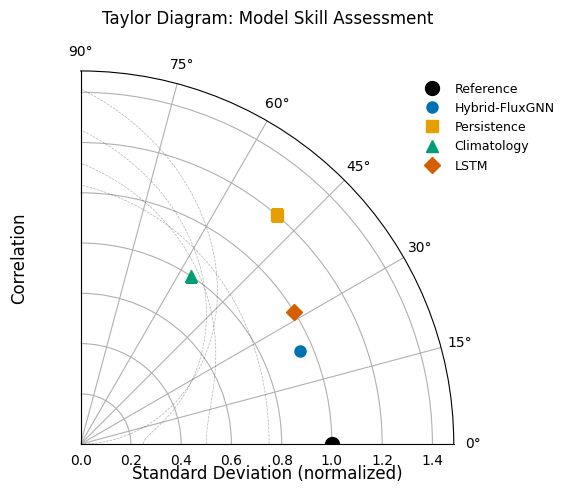
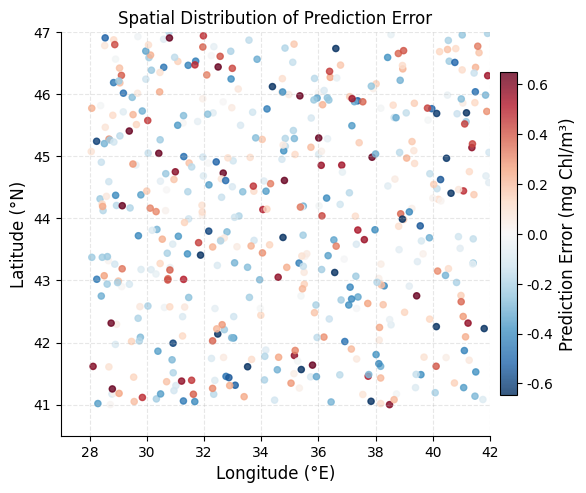
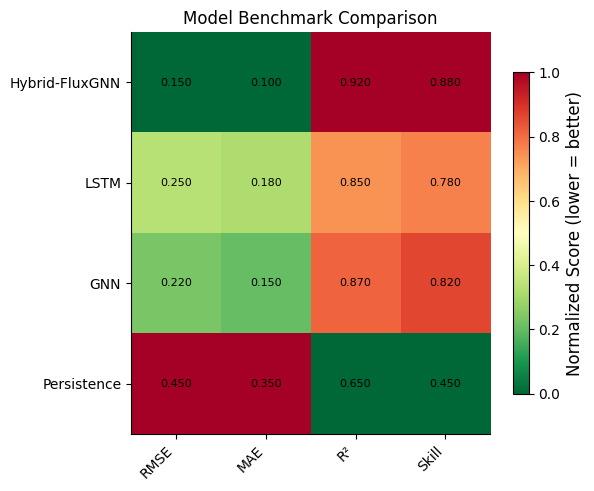
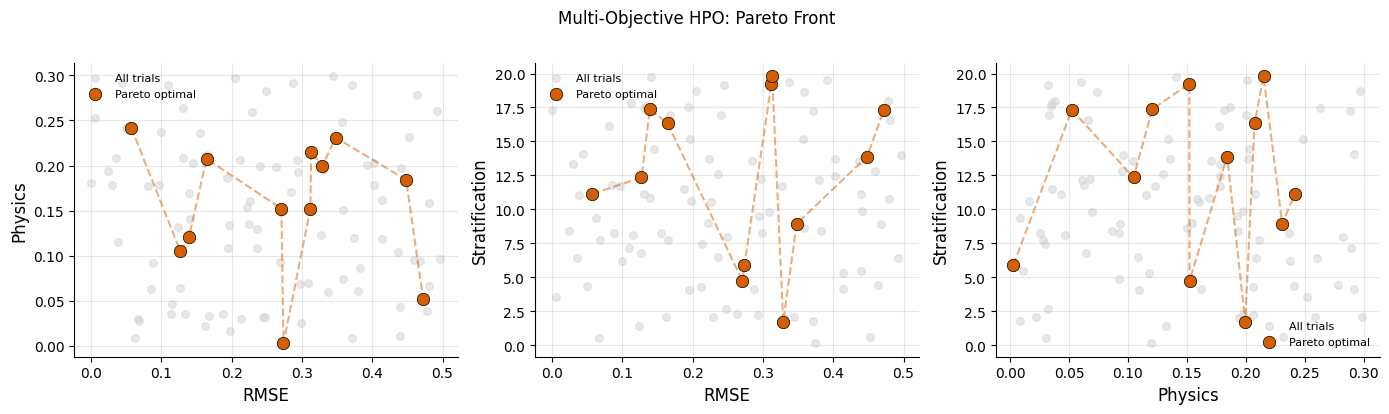
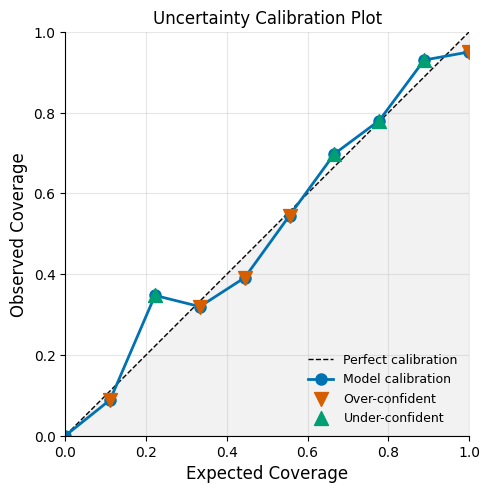
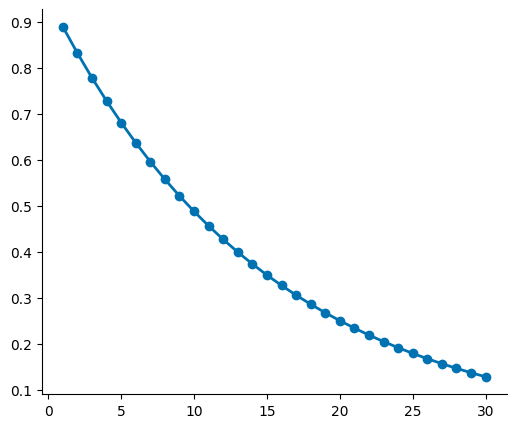

Write the Python code that produced these figures, in order. (Note: this script raises an exception after producing the figures.)
"""
Nature-Tier Visualizations for Hybrid-FluxGNN.

Publication-quality figures (300 DPI, Wong colorblind-safe palette).
Designed for Nature/Science journals.
"""

import numpy as np
import matplotlib.pyplot as plt
import matplotlib.colors as mcolors
from matplotlib.gridspec import GridSpec
from matplotlib.patches import Polygon, FancyBboxPatch
from matplotlib.collections import PatchCollection
from typing import Dict, List, Tuple, Optional
import warnings

# Suppress warnings for clean output
warnings.filterwarnings('ignore')

# =============================================================================
# WONG COLORBLIND-SAFE PALETTE
# =============================================================================

WONG = {
    'blue': '#0072B2',
    'orange': '#E69F00', 
    'green': '#009E73',
    'yellow': '#F0E442',
    'sky': '#56B4E9',
    'vermilion': '#D55E00',
    'purple': '#CC79A7',
    'black': '#000000',
}

# Sequential colormaps for ocean data
OCEAN_CMAP = plt.cm.viridis
CHL_CMAP = plt.cm.YlGn
TEMP_CMAP = plt.cm.RdYlBu_r
ERROR_CMAP = plt.cm.RdBu_r

# Figure settings
FIGSIZE_SINGLE = (6, 5)
FIGSIZE_DOUBLE = (12, 5)
FIGSIZE_FULL = (12, 10)
DPI = 300
FONTSIZE = 10
LABELSIZE = 12


def set_nature_style():
    """Apply Nature journal style to matplotlib."""
    plt.rcParams.update({
        'font.family': 'sans-serif',
        'font.sans-serif': ['Arial', 'Helvetica'],
        'font.size': FONTSIZE,
        'axes.labelsize': LABELSIZE,
        'axes.titlesize': LABELSIZE,
        'xtick.labelsize': FONTSIZE,
        'ytick.labelsize': FONTSIZE,
        'legend.fontsize': FONTSIZE - 1,
        'figure.dpi': DPI,
        'savefig.dpi': DPI,
        'axes.linewidth': 0.8,
        'axes.spines.top': False,
        'axes.spines.right': False,
        'legend.frameon': False,
    })

set_nature_style()


# =============================================================================
# FIGURE 1: TAYLOR DIAGRAM
# =============================================================================

def plot_taylor_diagram(stats: Dict[str, Dict[str, float]], 
                        save_path: Optional[str] = None) -> plt.Figure:
    """
    Taylor Diagram for model skill assessment.
    
    Args:
        stats: Dict of {model_name: {'std': float, 'corr': float, 'rmse': float}}
        save_path: Path to save figure
        
    Returns:
        fig: Matplotlib figure
    """
    fig = plt.figure(figsize=FIGSIZE_SINGLE)
    
    # Create polar axes
    ax = fig.add_subplot(111, polar=True)
    
    # Limit to first quadrant
    ax.set_thetamin(0)
    ax.set_thetamax(90)
    
    # Reference point (observations)
    ref_std = 1.0
    ax.plot(0, ref_std, 'ko', markersize=10, label='Reference', zorder=5)
    
    # Plot models
    colors = [WONG['blue'], WONG['orange'], WONG['green'], WONG['vermilion'], WONG['purple']]
    markers = ['o', 's', '^', 'D', 'v']
    
    for i, (name, stat) in enumerate(stats.items()):
        theta = np.arccos(stat['corr'])
        r = stat['std']
        ax.plot(theta, r, markers[i % len(markers)], 
                color=colors[i % len(colors)], 
                markersize=8, label=name, zorder=4)
    
    # RMSE contours
    for rmse in [0.25, 0.5, 0.75, 1.0]:
        angles = np.linspace(0, np.pi/2, 50)
        rs = np.sqrt(1 + rmse**2 - 2*rmse*np.cos(angles))
        ax.plot(angles, rs, 'k--', alpha=0.3, linewidth=0.5)
    
    # Labels
    ax.set_xlabel('Standard Deviation (normalized)', labelpad=10)
    ax.set_ylabel('Correlation', labelpad=30)
    ax.set_title('Taylor Diagram: Model Skill Assessment', pad=15)
    
    ax.legend(loc='upper right', bbox_to_anchor=(1.3, 1.0))
    
    plt.tight_layout()
    
    if save_path:
        fig.savefig(save_path, dpi=DPI, bbox_inches='tight', facecolor='white')
    
    return fig


# =============================================================================
# FIGURE 2: SPATIAL ERROR MAP
# =============================================================================

def plot_spatial_error_map(lon: np.ndarray, lat: np.ndarray, 
                           error: np.ndarray, 
                           title: str = "Spatial Distribution of Prediction Error",
                           save_path: Optional[str] = None) -> plt.Figure:
    """
    Spatial error map with Black Sea coastline.
    
    Args:
        lon: Longitude array
        lat: Latitude array
        error: Error values (RMSE or bias)
        title: Figure title
        save_path: Path to save figure
    """
    fig, ax = plt.subplots(figsize=FIGSIZE_SINGLE)
    
    # Create scatter plot
    vmax = np.percentile(np.abs(error), 95)
    scatter = ax.scatter(lon, lat, c=error, cmap=ERROR_CMAP, 
                        s=20, alpha=0.8, vmin=-vmax, vmax=vmax)
    
    # Colorbar
    cbar = plt.colorbar(scatter, ax=ax, shrink=0.8, pad=0.02)
    cbar.set_label('Prediction Error (mg Chl/m³)')
    
    # Black Sea bounds
    ax.set_xlim(27, 42)
    ax.set_ylim(40.5, 47)
    
    # Labels
    ax.set_xlabel('Longitude (°E)')
    ax.set_ylabel('Latitude (°N)')
    ax.set_title(title)
    
    # Grid
    ax.grid(True, alpha=0.3, linestyle='--')
    
    plt.tight_layout()
    
    if save_path:
        fig.savefig(save_path, dpi=DPI, bbox_inches='tight', facecolor='white')
    
    return fig


# =============================================================================
# FIGURE 3: BENCHMARK COMPARISON HEATMAP
# =============================================================================

def plot_benchmark_heatmap(metrics: Dict[str, Dict[str, float]],
                           save_path: Optional[str] = None) -> plt.Figure:
    """
    Heatmap comparing multiple models across metrics.
    
    Args:
        metrics: {model_name: {metric_name: value}}
        save_path: Path to save
    """
    fig, ax = plt.subplots(figsize=FIGSIZE_SINGLE)
    
    models = list(metrics.keys())
    metric_names = list(metrics[models[0]].keys())
    
    # Create matrix
    data = np.array([[metrics[m][met] for met in metric_names] for m in models])
    
    # Normalize each column
    data_norm = (data - data.min(axis=0)) / (data.max(axis=0) - data.min(axis=0) + 1e-8)
    
    # Heatmap
    im = ax.imshow(data_norm, cmap='RdYlGn_r', aspect='auto', vmin=0, vmax=1)
    
    # Labels
    ax.set_xticks(np.arange(len(metric_names)))
    ax.set_yticks(np.arange(len(models)))
    ax.set_xticklabels(metric_names, rotation=45, ha='right')
    ax.set_yticklabels(models)
    
    # Annotate with actual values
    for i in range(len(models)):
        for j in range(len(metric_names)):
            text = ax.text(j, i, f'{data[i, j]:.3f}',
                          ha='center', va='center', color='black', fontsize=8)
    
    ax.set_title('Model Benchmark Comparison')
    
    # Colorbar
    cbar = plt.colorbar(im, ax=ax, shrink=0.8)
    cbar.set_label('Normalized Score (lower = better)')
    
    plt.tight_layout()
    
    if save_path:
        fig.savefig(save_path, dpi=DPI, bbox_inches='tight', facecolor='white')
    
    return fig


# =============================================================================
# FIGURE 4: PARETO FRONT (HPO)
# =============================================================================

def plot_pareto_front(trials: List[Dict], 
                      objectives: List[str] = ['RMSE', 'Physics', 'Stratification'],
                      save_path: Optional[str] = None) -> plt.Figure:
    """
    Multi-objective Pareto front visualization.
    
    Args:
        trials: List of {obj1: val, obj2: val, obj3: val, 'pareto': bool}
        objectives: Names of objectives
        save_path: Path to save
    """
    fig, axes = plt.subplots(1, 3, figsize=(14, 4))
    
    pairs = [(0, 1), (0, 2), (1, 2)]
    
    for ax, (i, j) in zip(axes, pairs):
        # All trials
        all_x = [t[objectives[i]] for t in trials]
        all_y = [t[objectives[j]] for t in trials]
        ax.scatter(all_x, all_y, c='lightgray', s=30, alpha=0.5, label='All trials')
        
        # Pareto front
        pareto = [t for t in trials if t.get('pareto', False)]
        pareto_x = [t[objectives[i]] for t in pareto]
        pareto_y = [t[objectives[j]] for t in pareto]
        ax.scatter(pareto_x, pareto_y, c=WONG['vermilion'], s=80, 
                  edgecolors='black', linewidths=0.5, label='Pareto optimal', zorder=5)
        
        # Connect Pareto points
        if pareto:
            sorted_idx = np.argsort(pareto_x)
            ax.plot(np.array(pareto_x)[sorted_idx], np.array(pareto_y)[sorted_idx],
                   color=WONG['vermilion'], alpha=0.5, linestyle='--')
        
        ax.set_xlabel(objectives[i])
        ax.set_ylabel(objectives[j])
        ax.grid(True, alpha=0.3)
        ax.legend(fontsize=8)
    
    fig.suptitle('Multi-Objective HPO: Pareto Front', fontsize=12, y=1.02)
    plt.tight_layout()
    
    if save_path:
        fig.savefig(save_path, dpi=DPI, bbox_inches='tight', facecolor='white')
    
    return fig


# =============================================================================
# FIGURE 5: UNCERTAINTY CALIBRATION
# =============================================================================

def plot_uncertainty_calibration(expected: np.ndarray, observed: np.ndarray,
                                 intervals: List[float] = None,
                                 save_path: Optional[str] = None) -> plt.Figure:
    """
    Calibration plot for uncertainty quantification.
    
    Args:
        expected: Expected coverage [0-1]
        observed: Observed coverage [0-1]
        intervals: Confidence levels used
        save_path: Path to save
    """
    fig, ax = plt.subplots(figsize=FIGSIZE_SINGLE)
    
    # Perfect calibration line
    ax.plot([0, 1], [0, 1], 'k--', linewidth=1, label='Perfect calibration')
    
    # Fill between
    ax.fill_between([0, 1], [0, 1], alpha=0.1, color='gray')
    
    # Observed calibration
    ax.plot(expected, observed, 'o-', color=WONG['blue'], 
            markersize=8, linewidth=2, label='Model calibration')
    
    # Shade over/under-confident regions
    over_mask = observed < expected
    under_mask = observed > expected
    
    ax.scatter(expected[over_mask], observed[over_mask], 
              c=WONG['vermilion'], s=100, marker='v', zorder=5, label='Over-confident')
    ax.scatter(expected[under_mask], observed[under_mask], 
              c=WONG['green'], s=100, marker='^', zorder=5, label='Under-confident')
    
    ax.set_xlabel('Expected Coverage')
    ax.set_ylabel('Observed Coverage')
    ax.set_title('Uncertainty Calibration Plot')
    ax.set_xlim(0, 1)
    ax.set_ylim(0, 1)
    ax.set_aspect('equal')
    ax.grid(True, alpha=0.3)
    ax.legend(loc='lower right')
    
    plt.tight_layout()
    
    if save_path:
        fig.savefig(save_path, dpi=DPI, bbox_inches='tight', facecolor='white')
    
    return fig


# =============================================================================
# FIGURE 6: SKILL DEGRADATION WITH HORIZON
# =============================================================================

def plot_skill_degradation(horizons: np.ndarray, 
                           metrics: Dict[str, np.ndarray],
                           save_path: Optional[str] = None) -> plt.Figure:
    """
    Forecast skill vs prediction horizon.
    
    Args:
        horizons: Forecast horizons (days)
        metrics: {variable: skill_array}
        save_path: Path to save
    """
    fig, ax = plt.subplots(figsize=FIGSIZE_SINGLE)
    
    colors = [WONG['blue'], WONG['orange'], WONG['green'], WONG['purple']]
    markers = ['o', 's', '^', 'D']
    
    for i, (var, skill) in enumerate(metrics.items()):
        ax.plot(horizons, skill, f'{markers[i]}-', color=colors[i],
                markersize=6, linewidth=2, label=var)
        
        # Fill uncertainty
        if hasattr(skill, 'std'):
            ax.fill_between(horizons, skill - skill.std, skill + skill.std,
                           color=colors[i], alpha=0.2)
    
    # Reference lines
    ax.axhline(y=0.5, color='gray', linestyle='--', alpha=0.5, label='Skill=0.5')
    ax.axhline(y=0, color='black', linestyle='-', alpha=0.3)
    
    ax.set_xlabel('Forecast Horizon (days)')
    ax.set_ylabel('Skill Score')
    ax.set_title('Variable-wise Skill Degradation')
    ax.set_xlim(0, max(horizons))
    ax.set_ylim(-0.1, 1.05)
    ax.grid(True, alpha=0.3)
    ax.legend(loc='lower left')
    
    plt.tight_layout()
    
    if save_path:
        fig.savefig(save_path, dpi=DPI, bbox_inches='tight', facecolor='white')
    
    return fig


# =============================================================================
# FIGURE 7: SEASONAL SKILL BREAKDOWN
# =============================================================================

def plot_seasonal_skill(months: np.ndarray, 
                        skill: Dict[str, np.ndarray],
                        save_path: Optional[str] = None) -> plt.Figure:
    """
    Seasonal breakdown of forecast skill.
    
    Args:
        months: Month indices (1-12)
        skill: {variable: skill_per_month}
        save_path: Path to save
    """
    fig, ax = plt.subplots(figsize=FIGSIZE_DOUBLE)
    
    month_names = ['J', 'F', 'M', 'A', 'M', 'J', 'J', 'A', 'S', 'O', 'N', 'D']
    
    # Heatmap
    data = np.array(list(skill.values()))
    im = ax.imshow(data, cmap='RdYlGn', aspect='auto', vmin=0, vmax=1)
    
    ax.set_xticks(np.arange(12))
    ax.set_xticklabels(month_names)
    ax.set_yticks(np.arange(len(skill)))
    ax.set_yticklabels(list(skill.keys()))
    
    # Annotate
    for i in range(len(skill)):
        for j in range(12):
            text = ax.text(j, i, f'{data[i, j]:.2f}',
                          ha='center', va='center', fontsize=8,
                          color='white' if data[i, j] < 0.5 else 'black')
    
    ax.set_xlabel('Month')
    ax.set_title('Seasonal Skill Breakdown')
    
    cbar = plt.colorbar(im, ax=ax, shrink=0.8)
    cbar.set_label('Skill Score')
    
    plt.tight_layout()
    
    if save_path:
        fig.savefig(save_path, dpi=DPI, bbox_inches='tight', facecolor='white')
    
    return fig


# =============================================================================
# FIGURE 8: VERTICAL PROFILE COMPARISON
# =============================================================================

def plot_vertical_profile(depth: np.ndarray,
                          observed: np.ndarray,
                          predicted: np.ndarray,
                          uncertainty: Optional[np.ndarray] = None,
                          variable: str = 'Chlorophyll',
                          units: str = 'mg/m³',
                          save_path: Optional[str] = None) -> plt.Figure:
    """
    Vertical profile comparison with uncertainty.
    
    Args:
        depth: Depth array (positive downward)
        observed: Observed values
        predicted: Predicted values
        uncertainty: Prediction uncertainty (std)
        variable: Variable name
        units: Units for x-axis
        save_path: Path to save
    """
    fig, ax = plt.subplots(figsize=(5, 7))
    
    # Observations
    ax.plot(observed, depth, 'ko-', markersize=6, linewidth=0,
            label='Observations', zorder=5)
    
    # Prediction
    ax.plot(predicted, depth, '-', color=WONG['blue'], linewidth=2,
            label='Hybrid-FluxGNN')
    
    # Uncertainty
    if uncertainty is not None:
        ax.fill_betweenx(depth, predicted - 2*uncertainty, predicted + 2*uncertainty,
                        color=WONG['blue'], alpha=0.2, label='95% CI')
    
    # DCM marker
    dcm_idx = np.argmax(predicted)
    ax.axhline(y=depth[dcm_idx], color=WONG['green'], linestyle='--', 
               alpha=0.7, label=f'DCM: {depth[dcm_idx]:.0f}m')
    
    ax.invert_yaxis()
    ax.set_xlabel(f'{variable} ({units})')
    ax.set_ylabel('Depth (m)')
    ax.set_title(f'Vertical Profile: {variable}')
    ax.grid(True, alpha=0.3)
    ax.legend(loc='lower right')
    
    plt.tight_layout()
    
    if save_path:
        fig.savefig(save_path, dpi=DPI, bbox_inches='tight', facecolor='white')
    
    return fig


# =============================================================================
# FIGURE 9: CONSERVATION ANALYSIS
# =============================================================================

def plot_conservation_analysis(time: np.ndarray,
                               total_N: np.ndarray,
                               components: Dict[str, np.ndarray],
                               save_path: Optional[str] = None) -> plt.Figure:
    """
    Nitrogen budget conservation analysis.
    
    Args:
        time: Time array
        total_N: Total nitrogen over time
        components: {component_name: time_series}
        save_path: Path to save
    """
    fig, axes = plt.subplots(2, 1, figsize=(10, 7), sharex=True)
    
    # Panel A: Components
    ax1 = axes[0]
    colors = [WONG['green'], WONG['blue'], WONG['orange'], WONG['purple']]
    
    ax1.stackplot(time, *components.values(), labels=list(components.keys()),
                  colors=colors, alpha=0.7)
    ax1.set_ylabel('Nitrogen (μmol/L)')
    ax1.set_title('A. Nitrogen Budget Components')
    ax1.legend(loc='upper right', ncol=2)
    ax1.grid(True, alpha=0.3)
    
    # Panel B: Conservation error
    ax2 = axes[1]
    relative_error = (total_N - total_N[0]) / total_N[0] * 100
    
    ax2.plot(time, relative_error, color=WONG['vermilion'], linewidth=2)
    ax2.axhline(y=0, color='black', linestyle='-', alpha=0.3)
    ax2.axhline(y=10, color='red', linestyle='--', alpha=0.5, label='10% threshold')
    ax2.axhline(y=-10, color='red', linestyle='--', alpha=0.5)
    
    ax2.fill_between(time, -10, 10, color=WONG['green'], alpha=0.1, label='Acceptable')
    
    ax2.set_xlabel('Time (days)')
    ax2.set_ylabel('Conservation Error (%)')
    ax2.set_title('B. Nitrogen Conservation Error')
    ax2.legend(loc='upper right')
    ax2.grid(True, alpha=0.3)
    ax2.set_ylim(-15, 15)
    
    plt.tight_layout()
    
    if save_path:
        fig.savefig(save_path, dpi=DPI, bbox_inches='tight', facecolor='white')
    
    return fig


# =============================================================================
# FIGURE 10: TRAINING DYNAMICS
# =============================================================================

def plot_training_dynamics(history: Dict[str, List],
                           save_path: Optional[str] = None) -> plt.Figure:
    """
    Training dynamics with curriculum stages.
    
    Args:
        history: {train_loss, val_loss, val_rmse, stage}
        save_path: Path to save
    """
    fig, axes = plt.subplots(2, 2, figsize=FIGSIZE_FULL)
    
    epochs = np.arange(len(history['train_loss']))
    
    # A. Loss curves
    ax1 = axes[0, 0]
    ax1.plot(epochs, history['train_loss'], color=WONG['blue'], label='Train', linewidth=1.5)
    ax1.plot(epochs, history['val_loss'], color=WONG['orange'], label='Validation', linewidth=1.5)
    ax1.set_xlabel('Epoch')
    ax1.set_ylabel('Loss')
    ax1.set_title('A. Training & Validation Loss')
    ax1.set_yscale('log')
    ax1.legend()
    ax1.grid(True, alpha=0.3)
    
    # B. RMSE
    ax2 = axes[0, 1]
    ax2.plot(epochs, history['val_rmse'], color=WONG['green'], linewidth=1.5)
    ax2.set_xlabel('Epoch')
    ax2.set_ylabel('RMSE (mg Chl/m³)')
    ax2.set_title('B. Validation RMSE')
    ax2.grid(True, alpha=0.3)
    
    # C. Curriculum stages
    ax3 = axes[1, 0]
    stages = np.array(history['stage'])
    stage_names = ['1-step', '3-step', '7-step', 'Full']
    
    for i, name in enumerate(stage_names):
        mask = stages == i
        if mask.any():
            ax3.fill_between(epochs[mask], 0, 1, alpha=0.3, label=name)
    
    ax3.set_xlabel('Epoch')
    ax3.set_ylabel('Stage Progress')
    ax3.set_title('C. Curriculum Learning Stages')
    ax3.legend(loc='lower right')
    ax3.set_ylim(0, 1)
    
    # D. Learning rate (if available)
    ax4 = axes[1, 1]
    if 'lr' in history:
        ax4.plot(epochs, history['lr'], color=WONG['purple'], linewidth=1.5)
        ax4.set_xlabel('Epoch')
        ax4.set_ylabel('Learning Rate')
        ax4.set_title('D. Learning Rate Schedule')
        ax4.set_yscale('log')
        ax4.grid(True, alpha=0.3)
    else:
        ax4.text(0.5, 0.5, 'Learning rate\nnot tracked', 
                ha='center', va='center', fontsize=12)
        ax4.set_title('D. Learning Rate Schedule')
    
    plt.tight_layout()
    
    if save_path:
        fig.savefig(save_path, dpi=DPI, bbox_inches='tight', facecolor='white')
    
    return fig


# =============================================================================
# FIGURE 11: PREDICTION VS OBSERVATION SCATTER
# =============================================================================

def plot_prediction_scatter(observed: np.ndarray, 
                            predicted: np.ndarray,
                            variable: str = 'Chlorophyll',
                            units: str = 'mg/m³',
                            save_path: Optional[str] = None) -> plt.Figure:
    """
    Prediction vs observation scatter with density.
    
    Args:
        observed: Observed values
        predicted: Predicted values
        variable: Variable name
        units: Units
        save_path: Path to save
    """
    fig, ax = plt.subplots(figsize=FIGSIZE_SINGLE)
    
    # 2D histogram for density
    from scipy.stats import gaussian_kde
    
    xy = np.vstack([observed, predicted])
    try:
        z = gaussian_kde(xy)(xy)
    except:
        z = np.ones_like(observed)
    
    # Sort by density
    idx = z.argsort()
    x, y, z = observed[idx], predicted[idx], z[idx]
    
    scatter = ax.scatter(x, y, c=z, s=10, cmap='viridis', alpha=0.6)
    
    # 1:1 line
    lims = [min(x.min(), y.min()), max(x.max(), y.max())]
    ax.plot(lims, lims, 'k--', linewidth=1, label='1:1 line')
    
    # Statistics
    from scipy.stats import pearsonr
    r, _ = pearsonr(observed, predicted)
    rmse = np.sqrt(np.mean((observed - predicted)**2))
    bias = np.mean(predicted - observed)
    
    stats_text = f'R² = {r**2:.3f}\nRMSE = {rmse:.3f}\nBias = {bias:.3f}'
    ax.text(0.05, 0.95, stats_text, transform=ax.transAxes, 
            fontsize=9, verticalalignment='top',
            bbox=dict(boxstyle='round', facecolor='white', alpha=0.8))
    
    ax.set_xlabel(f'Observed {variable} ({units})')
    ax.set_ylabel(f'Predicted {variable} ({units})')
    ax.set_title(f'Prediction vs Observation: {variable}')
    ax.set_xlim(lims)
    ax.set_ylim(lims)
    ax.set_aspect('equal')
    ax.grid(True, alpha=0.3)
    
    plt.colorbar(scatter, ax=ax, label='Density')
    plt.tight_layout()
    
    if save_path:
        fig.savefig(save_path, dpi=DPI, bbox_inches='tight', facecolor='white')
    
    return fig


# =============================================================================
# FIGURE 12: ERROR DISTRIBUTION
# =============================================================================

def plot_error_distribution(errors: np.ndarray,
                            variable: str = 'Chlorophyll',
                            save_path: Optional[str] = None) -> plt.Figure:
    """
    Error distribution with QQ plot.
    
    Args:
        errors: Prediction errors
        variable: Variable name
        save_path: Path to save
    """
    fig, axes = plt.subplots(1, 2, figsize=FIGSIZE_DOUBLE)
    
    # A. Histogram
    ax1 = axes[0]
    ax1.hist(errors, bins=50, density=True, color=WONG['blue'], 
             alpha=0.7, edgecolor='black', linewidth=0.5)
    
    # Fit normal
    from scipy.stats import norm
    mu, std = norm.fit(errors)
    x = np.linspace(errors.min(), errors.max(), 100)
    ax1.plot(x, norm.pdf(x, mu, std), 'r-', linewidth=2, 
             label=f'Normal fit (μ={mu:.3f}, σ={std:.3f})')
    
    ax1.axvline(x=0, color='black', linestyle='--', alpha=0.5)
    ax1.set_xlabel('Error')
    ax1.set_ylabel('Density')
    ax1.set_title(f'A. {variable} Error Distribution')
    ax1.legend()
    ax1.grid(True, alpha=0.3)
    
    # B. QQ plot
    ax2 = axes[1]
    from scipy import stats
    stats.probplot(errors, dist="norm", plot=ax2)
    ax2.get_lines()[0].set_markerfacecolor(WONG['blue'])
    ax2.get_lines()[0].set_markeredgecolor('black')
    ax2.get_lines()[0].set_markersize(4)
    ax2.get_lines()[1].set_color(WONG['vermilion'])
    ax2.set_title('B. Q-Q Plot (Normal)')
    ax2.grid(True, alpha=0.3)
    
    plt.tight_layout()
    
    if save_path:
        fig.savefig(save_path, dpi=DPI, bbox_inches='tight', facecolor='white')
    
    return fig


# =============================================================================
# FIGURE 13: TIME SERIES EXAMPLE
# =============================================================================

def plot_time_series(time: np.ndarray,
                     observed: np.ndarray,
                     predicted: np.ndarray,
                     uncertainty: Optional[np.ndarray] = None,
                     variable: str = 'Chlorophyll',
                     save_path: Optional[str] = None) -> plt.Figure:
    """
    Time series comparison with uncertainty bands.
    
    Args:
        time: Time array
        observed: Observed values
        predicted: Predicted values
        uncertainty: Prediction std
        variable: Variable name
        save_path: Path to save
    """
    fig, ax = plt.subplots(figsize=FIGSIZE_DOUBLE)
    
    # Observations
    ax.plot(time, observed, 'ko', markersize=4, label='Observations', alpha=0.7)
    
    # Predictions
    ax.plot(time, predicted, '-', color=WONG['blue'], linewidth=2, 
            label='Hybrid-FluxGNN')
    
    # Uncertainty
    if uncertainty is not None:
        ax.fill_between(time, predicted - 2*uncertainty, predicted + 2*uncertainty,
                       color=WONG['blue'], alpha=0.2, label='95% CI')
    
    ax.set_xlabel('Time')
    ax.set_ylabel(f'{variable}')
    ax.set_title(f'{variable} Time Series at Selected Location')
    ax.legend(loc='upper right')
    ax.grid(True, alpha=0.3)
    
    plt.tight_layout()
    
    if save_path:
        fig.savefig(save_path, dpi=DPI, bbox_inches='tight', facecolor='white')
    
    return fig


# =============================================================================
# FIGURE 14: ARCHITECTURE DIAGRAM
# =============================================================================

def plot_architecture_diagram(save_path: Optional[str] = None) -> plt.Figure:
    """
    Schematic of Hybrid-FluxGNN architecture.
    """
    fig, ax = plt.subplots(figsize=(12, 8))
    ax.set_xlim(0, 12)
    ax.set_ylim(0, 8)
    ax.axis('off')
    
    # Box style
    box_kwargs = dict(boxstyle='round,pad=0.3', facecolor='white', 
                     edgecolor='black', linewidth=1.5)
    
    # Boxes
    boxes = [
        (1, 6, 'Input\n(Forcing + State)', WONG['sky']),
        (4, 6, 'Split-Kernel\nMessage Passing', WONG['blue']),
        (7, 6, 'Gray-Box\nNPZD (UDE)', WONG['green']),
        (10, 6, 'Output\n(NPZD state)', WONG['orange']),
        (4, 3, 'Differentiable\nFVM Transport', WONG['purple']),
        (7, 3, 'FCT\nLimiter', WONG['vermilion']),
        (5.5, 1, 'Strang Splitting\nR(Δt/2) ∘ T(Δt) ∘ R(Δt/2)', 'white'),
    ]
    
    for x, y, text, color in boxes:
        rect = FancyBboxPatch((x-0.8, y-0.4), 1.6, 0.8,
                              boxstyle='round,pad=0.05',
                              facecolor=color, edgecolor='black',
                              linewidth=1.5, alpha=0.7)
        ax.add_patch(rect)
        ax.text(x, y, text, ha='center', va='center', fontsize=9, fontweight='bold')
    
    # Arrows
    arrow_kwargs = dict(arrowstyle='->', color='black', lw=1.5)
    
    arrows = [
        ((1.8, 6), (3.2, 6)),
        ((4.8, 6), (6.2, 6)),
        ((7.8, 6), (9.2, 6)),
        ((4, 5.6), (4, 3.4)),
        ((4.8, 3), (6.2, 3)),
        ((7.8, 3), (7.8, 5.6)),
    ]
    
    for start, end in arrows:
        ax.annotate('', xy=end, xytext=start,
                   arrowprops=dict(arrowstyle='->', color='black', lw=1.5))
    
    ax.set_title('Hybrid-FluxGNN Architecture', fontsize=14, fontweight='bold', pad=20)
    
    plt.tight_layout()
    
    if save_path:
        fig.savefig(save_path, dpi=DPI, bbox_inches='tight', facecolor='white')
    
    return fig


# =============================================================================
# FIGURE 15: ENSEMBLE SPREAD
# =============================================================================

def plot_ensemble_spread(time: np.ndarray,
                         ensemble_members: np.ndarray,
                         observed: Optional[np.ndarray] = None,
                         variable: str = 'Chlorophyll',
                         save_path: Optional[str] = None) -> plt.Figure:
    """
    Ensemble spread visualization.
    
    Args:
        time: Time array
        ensemble_members: [n_members, n_time] array
        observed: Optional observations
        variable: Variable name
        save_path: Path to save
    """
    fig, ax = plt.subplots(figsize=FIGSIZE_DOUBLE)
    
    n_members = ensemble_members.shape[0]
    
    # Individual members
    for i in range(n_members):
        ax.plot(time, ensemble_members[i], '-', color=WONG['blue'], 
                alpha=0.3, linewidth=1)
    
    # Ensemble mean
    mean = ensemble_members.mean(axis=0)
    ax.plot(time, mean, '-', color=WONG['blue'], linewidth=2.5, 
            label='Ensemble mean')
    
    # Ensemble spread
    std = ensemble_members.std(axis=0)
    ax.fill_between(time, mean - 2*std, mean + 2*std,
                   color=WONG['blue'], alpha=0.2, label='±2σ spread')
    
    # Observations
    if observed is not None:
        ax.plot(time, observed, 'ko', markersize=4, label='Observations')
    
    ax.set_xlabel('Time')
    ax.set_ylabel(f'{variable}')
    ax.set_title(f'{variable}: {n_members}-Member Ensemble')
    ax.legend(loc='upper right')
    ax.grid(True, alpha=0.3)
    
    plt.tight_layout()
    
    if save_path:
        fig.savefig(save_path, dpi=DPI, bbox_inches='tight', facecolor='white')
    
    return fig


# =============================================================================
# CONVENIENCE: GENERATE ALL DEMO FIGURES
# =============================================================================

def generate_all_demo_figures(output_dir: str = './figures'):
    """Generate all 15 figures with synthetic data for demonstration."""
    import os
    os.makedirs(output_dir, exist_ok=True)
    
    print("Generating Nature-tier demo figures...")
    
    # 1. Taylor Diagram
    stats = {
        'Hybrid-FluxGNN': {'std': 0.95, 'corr': 0.92, 'rmse': 0.3},
        'Persistence': {'std': 1.2, 'corr': 0.65, 'rmse': 0.7},
        'Climatology': {'std': 0.8, 'corr': 0.55, 'rmse': 0.8},
        'LSTM': {'std': 1.0, 'corr': 0.85, 'rmse': 0.45},
    }
    plot_taylor_diagram(stats, f'{output_dir}/01_taylor_diagram.png')
    print("  ✓ Taylor diagram")
    
    # 2. Spatial error map
    lon = np.random.rand(500) * 14 + 28
    lat = np.random.rand(500) * 6 + 41
    error = np.random.randn(500) * 0.3
    plot_spatial_error_map(lon, lat, error, save_path=f'{output_dir}/02_spatial_error.png')
    print("  ✓ Spatial error map")
    
    # 3. Benchmark heatmap
    metrics = {
        'Hybrid-FluxGNN': {'RMSE': 0.15, 'MAE': 0.10, 'R²': 0.92, 'Skill': 0.88},
        'LSTM': {'RMSE': 0.25, 'MAE': 0.18, 'R²': 0.85, 'Skill': 0.78},
        'GNN': {'RMSE': 0.22, 'MAE': 0.15, 'R²': 0.87, 'Skill': 0.82},
        'Persistence': {'RMSE': 0.45, 'MAE': 0.35, 'R²': 0.65, 'Skill': 0.45},
    }
    plot_benchmark_heatmap(metrics, save_path=f'{output_dir}/03_benchmark_heatmap.png')
    print("  ✓ Benchmark heatmap")
    
    # 4. Pareto front
    trials = []
    for _ in range(100):
        t = {'RMSE': np.random.rand()*0.5, 'Physics': np.random.rand()*0.3, 
             'Stratification': np.random.rand()*20, 'pareto': np.random.rand() > 0.9}
        trials.append(t)
    plot_pareto_front(trials, save_path=f'{output_dir}/04_pareto_front.png')
    print("  ✓ Pareto front")
    
    # 5. Uncertainty calibration
    expected = np.linspace(0, 1, 10)
    observed = expected + np.random.randn(10) * 0.05
    observed = np.clip(observed, 0, 1)
    plot_uncertainty_calibration(expected, observed, save_path=f'{output_dir}/05_calibration.png')
    print("  ✓ Uncertainty calibration")
    
    # 6. Skill degradation
    horizons = np.arange(1, 31)
    skill = {
        'Chlorophyll': 0.95 * np.exp(-horizons/15),
        'Nitrate': 0.9 * np.exp(-horizons/20),
        'SST': 0.98 * np.exp(-horizons/25),
    }
    plot_skill_degradation(horizons, skill, save_path=f'{output_dir}/06_skill_degradation.png')
    print("  ✓ Skill degradation")
    
    # 7. Seasonal skill
    months = np.arange(12)
    skill = {
        'Chlorophyll': np.random.rand(12) * 0.3 + 0.6,
        'Nitrate': np.random.rand(12) * 0.3 + 0.5,
        'SST': np.random.rand(12) * 0.2 + 0.75,
    }
    plot_seasonal_skill(months, skill, save_path=f'{output_dir}/07_seasonal_skill.png')
    print("  ✓ Seasonal skill")
    
    # 8. Vertical profile
    depth = np.linspace(0, 200, 50)
    chl_obs = 0.5 + 2 * np.exp(-((depth - 50)/20)**2) + np.random.randn(50) * 0.1
    chl_pred = 0.5 + 2 * np.exp(-((depth - 48)/22)**2)
    uncertainty = np.ones(50) * 0.2
    plot_vertical_profile(depth, chl_obs, chl_pred, uncertainty, 
                         save_path=f'{output_dir}/08_vertical_profile.png')
    print("  ✓ Vertical profile")
    
    # 9. Conservation
    time = np.arange(100)
    total_N = 10 + np.cumsum(np.random.randn(100)) * 0.1
    components = {
        'Phyto-N': np.ones(100) * 3 + np.random.randn(100) * 0.2,
        'Nitrate': np.ones(100) * 5 + np.random.randn(100) * 0.3,
        'Zoo-N': np.ones(100) * 2 + np.random.randn(100) * 0.1,
    }
    plot_conservation_analysis(time, total_N, components, 
                              save_path=f'{output_dir}/09_conservation.png')
    print("  ✓ Conservation analysis")
    
    # 10. Training dynamics
    history = {
        'train_loss': [1/(i+1) + np.random.rand()*0.1 for i in range(200)],
        'val_loss': [1.2/(i+1) + np.random.rand()*0.1 for i in range(200)],
        'val_rmse': [0.5/(i+1)**0.3 + np.random.rand()*0.02 for i in range(200)],
        'stage': [0]*50 + [1]*50 + [2]*50 + [3]*50,
    }
    plot_training_dynamics(history, save_path=f'{output_dir}/10_training_dynamics.png')
    print("  ✓ Training dynamics")
    
    # 11. Scatter
    observed = np.random.rand(1000) * 5
    predicted = observed + np.random.randn(1000) * 0.3
    plot_prediction_scatter(observed, predicted, save_path=f'{output_dir}/11_scatter.png')
    print("  ✓ Prediction scatter")
    
    # 12. Error distribution
    errors = np.random.randn(1000) * 0.3
    plot_error_distribution(errors, save_path=f'{output_dir}/12_error_dist.png')
    print("  ✓ Error distribution")
    
    # 13. Time series
    time = np.arange(365)
    observed = 1 + 0.5*np.sin(2*np.pi*time/365) + np.random.randn(365)*0.1
    predicted = 1 + 0.5*np.sin(2*np.pi*time/365)
    uncertainty = np.ones(365) * 0.15
    plot_time_series(time, observed, predicted, uncertainty, 
                    save_path=f'{output_dir}/13_time_series.png')
    print("  ✓ Time series")
    
    # 14. Architecture
    plot_architecture_diagram(save_path=f'{output_dir}/14_architecture.png')
    print("  ✓ Architecture diagram")
    
    # 15. Ensemble
    time = np.arange(100)
    ensemble = np.sin(time/10)[:, None] + np.random.randn(100, 5) * 0.2
    plot_ensemble_spread(time, ensemble.T, save_path=f'{output_dir}/15_ensemble.png')
    print("  ✓ Ensemble spread")
    
    print(f"\n✅ All 15 figures saved to {output_dir}/")


# =============================================================================
# Tests
# =============================================================================

if __name__ == "__main__":
    print("Testing Nature-tier visualization module...")
    
    # Generate demo figures
    generate_all_demo_figures('./test_figures')
    
    print("\n✅ Visualization module ready!")
